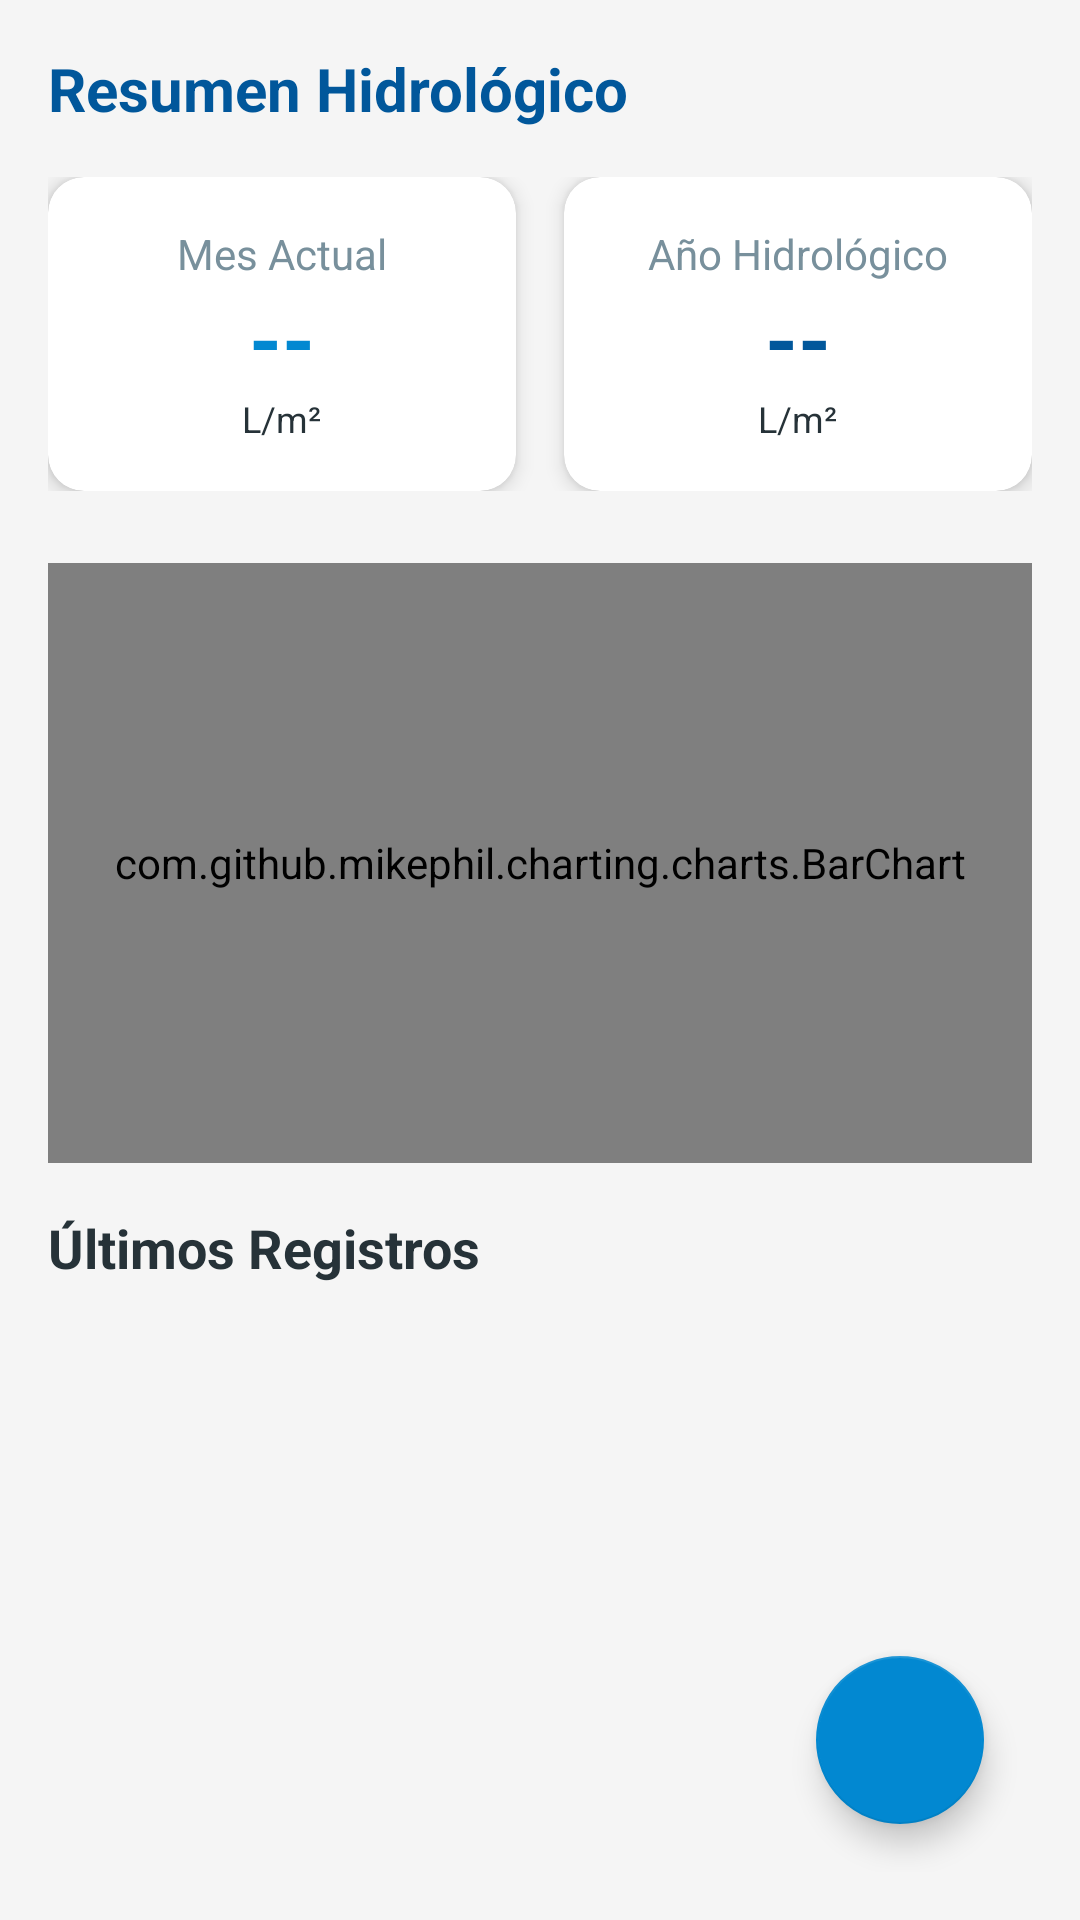

Produce the Android XML layout that renders to this screen, including the resource entries it uses.
<!-- AndroidManifest.xml: application theme Theme.MiPluviómetro -->
<!-- res/layout/fragment_home.xml -->
<?xml version="1.0" encoding="utf-8"?>
<androidx.constraintlayout.widget.ConstraintLayout
    xmlns:android="http://schemas.android.com/apk/res/android"
    xmlns:app="http://schemas.android.com/apk/res-auto"
    xmlns:tools="http://schemas.android.com/tools"
    android:layout_width="match_parent"
    android:layout_height="match_parent"
    android:padding="16dp"
    android:background="@color/background_light">

    <TextView
        android:id="@+id/tvTitulo"
        android:layout_width="wrap_content"
        android:layout_height="wrap_content"
        android:text="@string/dash_titulo_resumen"
        android:textSize="20sp"
        android:textStyle="bold"
        android:textColor="@color/primary_dark"
        app:layout_constraintStart_toStartOf="parent"
        app:layout_constraintTop_toTopOf="parent" />

    <LinearLayout
        android:id="@+id/layoutCards"
        android:layout_width="match_parent"
        android:layout_height="wrap_content"
        android:orientation="horizontal"
        android:layout_marginTop="16dp"
        android:weightSum="2"
        app:layout_constraintTop_toBottomOf="@id/tvTitulo">

        <com.google.android.material.card.MaterialCardView
            android:layout_width="0dp"
            android:layout_height="wrap_content"
            android:layout_weight="1"
            android:layout_marginEnd="8dp"
            app:cardCornerRadius="12dp"
            app:cardElevation="4dp"
            app:cardBackgroundColor="@color/surface_white">

            <LinearLayout
                android:layout_width="match_parent"
                android:layout_height="wrap_content"
                android:orientation="vertical"
                android:padding="16dp"
                android:gravity="center">

                <TextView
                    android:layout_width="wrap_content"
                    android:layout_height="wrap_content"
                    android:text="@string/dash_card_mes"
                    android:textColor="@color/text_light"
                    android:textSize="14sp" />

                <TextView
                    android:id="@+id/tvTotalMes"
                    android:layout_width="wrap_content"
                    android:layout_height="wrap_content"
                    android:text="@string/dash_valor_placeholder"
                    android:textColor="@color/primary_blue"
                    android:textSize="28sp"
                    android:textStyle="bold" />

                <TextView
                    android:layout_width="wrap_content"
                    android:layout_height="wrap_content"
                    android:text="@string/dash_unidad_litros"
                    android:textColor="@color/text_dark"
                    android:textSize="12sp" />
            </LinearLayout>
        </com.google.android.material.card.MaterialCardView>

        <com.google.android.material.card.MaterialCardView
            android:layout_width="0dp"
            android:layout_height="wrap_content"
            android:layout_weight="1"
            android:layout_marginStart="8dp"
            app:cardCornerRadius="12dp"
            app:cardElevation="4dp"
            app:cardBackgroundColor="@color/surface_white">

            <LinearLayout
                android:layout_width="match_parent"
                android:layout_height="wrap_content"
                android:orientation="vertical"
                android:padding="16dp"
                android:gravity="center">

                <TextView
                    android:layout_width="wrap_content"
                    android:layout_height="wrap_content"
                    android:text="@string/dash_card_anio"
                    android:textColor="@color/text_light"
                    android:textSize="14sp" />

                <TextView
                    android:id="@+id/tvTotalAnio"
                    android:layout_width="wrap_content"
                    android:layout_height="wrap_content"
                    android:text="@string/dash_valor_placeholder"
                    android:textColor="@color/primary_dark"
                    android:textSize="28sp"
                    android:textStyle="bold" />

                <TextView
                    android:layout_width="wrap_content"
                    android:layout_height="wrap_content"
                    android:text="@string/dash_unidad_litros"
                    android:textColor="@color/text_dark"
                    android:textSize="12sp" />
            </LinearLayout>
        </com.google.android.material.card.MaterialCardView>
    </LinearLayout>

    <com.github.mikephil.charting.charts.BarChart
        android:id="@+id/graficaLluvia"
        android:layout_width="match_parent"
        android:layout_height="200dp"
        android:layout_marginTop="24dp"
        app:layout_constraintTop_toBottomOf="@id/layoutCards"
        app:layout_constraintStart_toStartOf="parent"
        app:layout_constraintEnd_toEndOf="parent"/>

    <TextView
        android:id="@+id/tvSubtituloLista"
        android:layout_width="wrap_content"
        android:layout_height="wrap_content"
        android:text="@string/dash_header_lista"
        android:textSize="18sp"
        android:textColor="@color/text_dark"
        android:textStyle="bold"
        android:layout_marginTop="16dp"
        app:layout_constraintTop_toBottomOf="@id/graficaLluvia"
        app:layout_constraintStart_toStartOf="parent"/>

    <androidx.recyclerview.widget.RecyclerView
        android:id="@+id/recyclerViewLluvias"
        android:layout_width="0dp"
        android:layout_height="0dp"
        android:layout_marginTop="8dp"
        app:layout_constraintTop_toBottomOf="@id/tvSubtituloLista"
        app:layout_constraintBottom_toBottomOf="parent"
        app:layout_constraintStart_toStartOf="parent"
        app:layout_constraintEnd_toEndOf="parent"
        tools:listitem="@layout/item_registro_lluvia" />

    <com.google.android.material.floatingactionbutton.FloatingActionButton
        android:id="@+id/fabAddLluvia"
        android:layout_width="wrap_content"
        android:layout_height="wrap_content"
        android:layout_margin="16dp"
        android:src="@drawable/ic_add"
        app:tint="@color/white"
        app:backgroundTint="@color/primary_blue"
        app:layout_constraintBottom_toBottomOf="parent"
        app:layout_constraintEnd_toEndOf="parent"
        android:contentDescription="@string/desc_fab_add_lluvia" />
</androidx.constraintlayout.widget.ConstraintLayout>
<!-- res/layout/item_registro_lluvia.xml (included above) -->
<?xml version="1.0" encoding="utf-8"?>
<com.google.android.material.card.MaterialCardView
    xmlns:android="http://schemas.android.com/apk/res/android"
    xmlns:app="http://schemas.android.com/apk/res-auto"
    xmlns:tools="http://schemas.android.com/tools"
    android:layout_width="match_parent"
    android:layout_height="wrap_content"
    android:layout_marginHorizontal="4dp"
    android:layout_marginVertical="4dp"
    app:cardCornerRadius="8dp"
    app:cardElevation="2dp"
    app:cardBackgroundColor="@color/surface_white">

    <androidx.constraintlayout.widget.ConstraintLayout
        android:layout_width="match_parent"
        android:layout_height="wrap_content"
        android:padding="12dp">

        <ImageView
            android:id="@+id/ivIconoLluvia"
            android:layout_width="40dp"
            android:layout_height="40dp"
            android:src="@drawable/ic_gota"
            app:tint="@color/primary_blue"
            android:background="@drawable/bg_circle_light"
            android:padding="8dp"
            app:layout_constraintStart_toStartOf="parent"
            app:layout_constraintTop_toTopOf="parent"
            android:contentDescription="@string/desc_icono_lluvia" />
        <TextView
            android:id="@+id/tvNombreParcela"
            android:layout_width="0dp"
            android:layout_height="wrap_content"
            android:layout_marginStart="12dp"
            android:layout_marginEnd="8dp"
            tools:text="La Huerta Grande"
            android:textSize="16sp"
            android:textStyle="bold"
            android:textColor="@color/text_dark"
            app:layout_constraintStart_toEndOf="@id/ivIconoLluvia"
            app:layout_constraintTop_toTopOf="@id/ivIconoLluvia"
            app:layout_constraintEnd_toStartOf="@id/tvLitrosCantidad" />

        <TextView
            android:id="@+id/tvFechaRegistro"
            android:layout_width="wrap_content"
            android:layout_height="wrap_content"
            tools:text="15 Oct 2023"
            android:textSize="14sp"
            android:textColor="@color/text_light"
            app:layout_constraintStart_toStartOf="@id/tvNombreParcela"
            app:layout_constraintTop_toBottomOf="@id/tvNombreParcela" />

        <TextView
            android:id="@+id/tvLitrosCantidad"
            android:layout_width="wrap_content"
            android:layout_height="wrap_content"
            tools:text="25.5"
            android:textSize="24sp"
            android:textStyle="bold"
            android:textColor="@color/primary_dark"
            app:layout_constraintEnd_toEndOf="parent"
            app:layout_constraintTop_toTopOf="parent" />

        <TextView
            android:layout_width="wrap_content"
            android:layout_height="wrap_content"
            android:text="L"
            android:textSize="12sp"
            android:textColor="@color/text_light"
            app:layout_constraintBaseline_toBaselineOf="@id/tvLitrosCantidad"
            app:layout_constraintEnd_toEndOf="parent"
            android:translationY="10dp"/>
        <TextView
            android:id="@+id/tvIncidencias"
            android:layout_width="0dp"
            android:layout_height="wrap_content"
            tools:text="Incidencia: Granizo leve"
            android:textColor="@color/text_dark"
            android:textSize="13sp"
            android:background="#FFF3E0"
            android:padding="4dp"
            android:layout_marginTop="8dp"
            android:drawablePadding="4dp"
            app:drawableStartCompat="@drawable/ic_warning"
            app:drawableTint="#F57C00"
            app:layout_constraintTop_toBottomOf="@id/ivIconoLluvia"
            app:layout_constraintStart_toStartOf="parent"
            app:layout_constraintEnd_toEndOf="parent"
            android:visibility="visible"/>
    </androidx.constraintlayout.widget.ConstraintLayout>
</com.google.android.material.card.MaterialCardView>
<!-- resources referenced by this layout -->
<resources>
  <color name="background_light">#F5F5F5</color>
  <color name="primary_blue">#0288D1</color>
  <color name="primary_dark">#01579B</color>
  <color name="surface_white">#FFFFFF</color>
  <color name="text_dark">#263238</color>
  <color name="text_light">#78909C</color>
  <color name="white">#FFFFFFFF</color>
  <!-- drawable bg_circle_light (drawable) -->
  <?xml version="1.0" encoding="utf-8"?>
  <shape xmlns:android="http://schemas.android.com/apk/res/android"
      android:shape="oval">
  
      <solid android:color="#E1F5FE" />
  
      <size
          android:width="40dp"
          android:height="40dp" />
  </shape>
  <string name="dash_card_anio">Año Hidrológico</string>
  <string name="dash_card_mes">Mes Actual</string>
  <string name="dash_header_lista">Últimos Registros</string>
  <string name="dash_titulo_resumen">Resumen Hidrológico</string>
  <string name="dash_unidad_litros">L/m²</string>
  <string name="dash_valor_placeholder">--</string>
  <string name="desc_icono_lluvia">Icono de lluvia</string>
  <style name="Theme.MiPluviómetro" parent="Theme.MaterialComponents.DayNight.DarkActionBar">
          
          <item name="colorPrimary">@color/purple_500</item>
          <item name="colorPrimaryVariant">@color/purple_700</item>
          <item name="colorOnPrimary">@color/white</item>
          
          <item name="colorSecondary">@color/teal_200</item>
          <item name="colorSecondaryVariant">@color/teal_700</item>
          <item name="colorOnSecondary">@color/black</item>
          
          <item name="android:statusBarColor">?attr/colorPrimaryVariant</item>
          
      </style>
  <color name="black">#FF000000</color>
  <!-- not gathered from this repository: default colours our renderer supplied (Android Studio template values) -->
  <color name="purple_500">#FF6200EE</color>
  <color name="purple_700">#FF3700B3</color>
  <color name="teal_200">#FF03DAC5</color>
  <color name="teal_700">#FF018786</color>
</resources>
